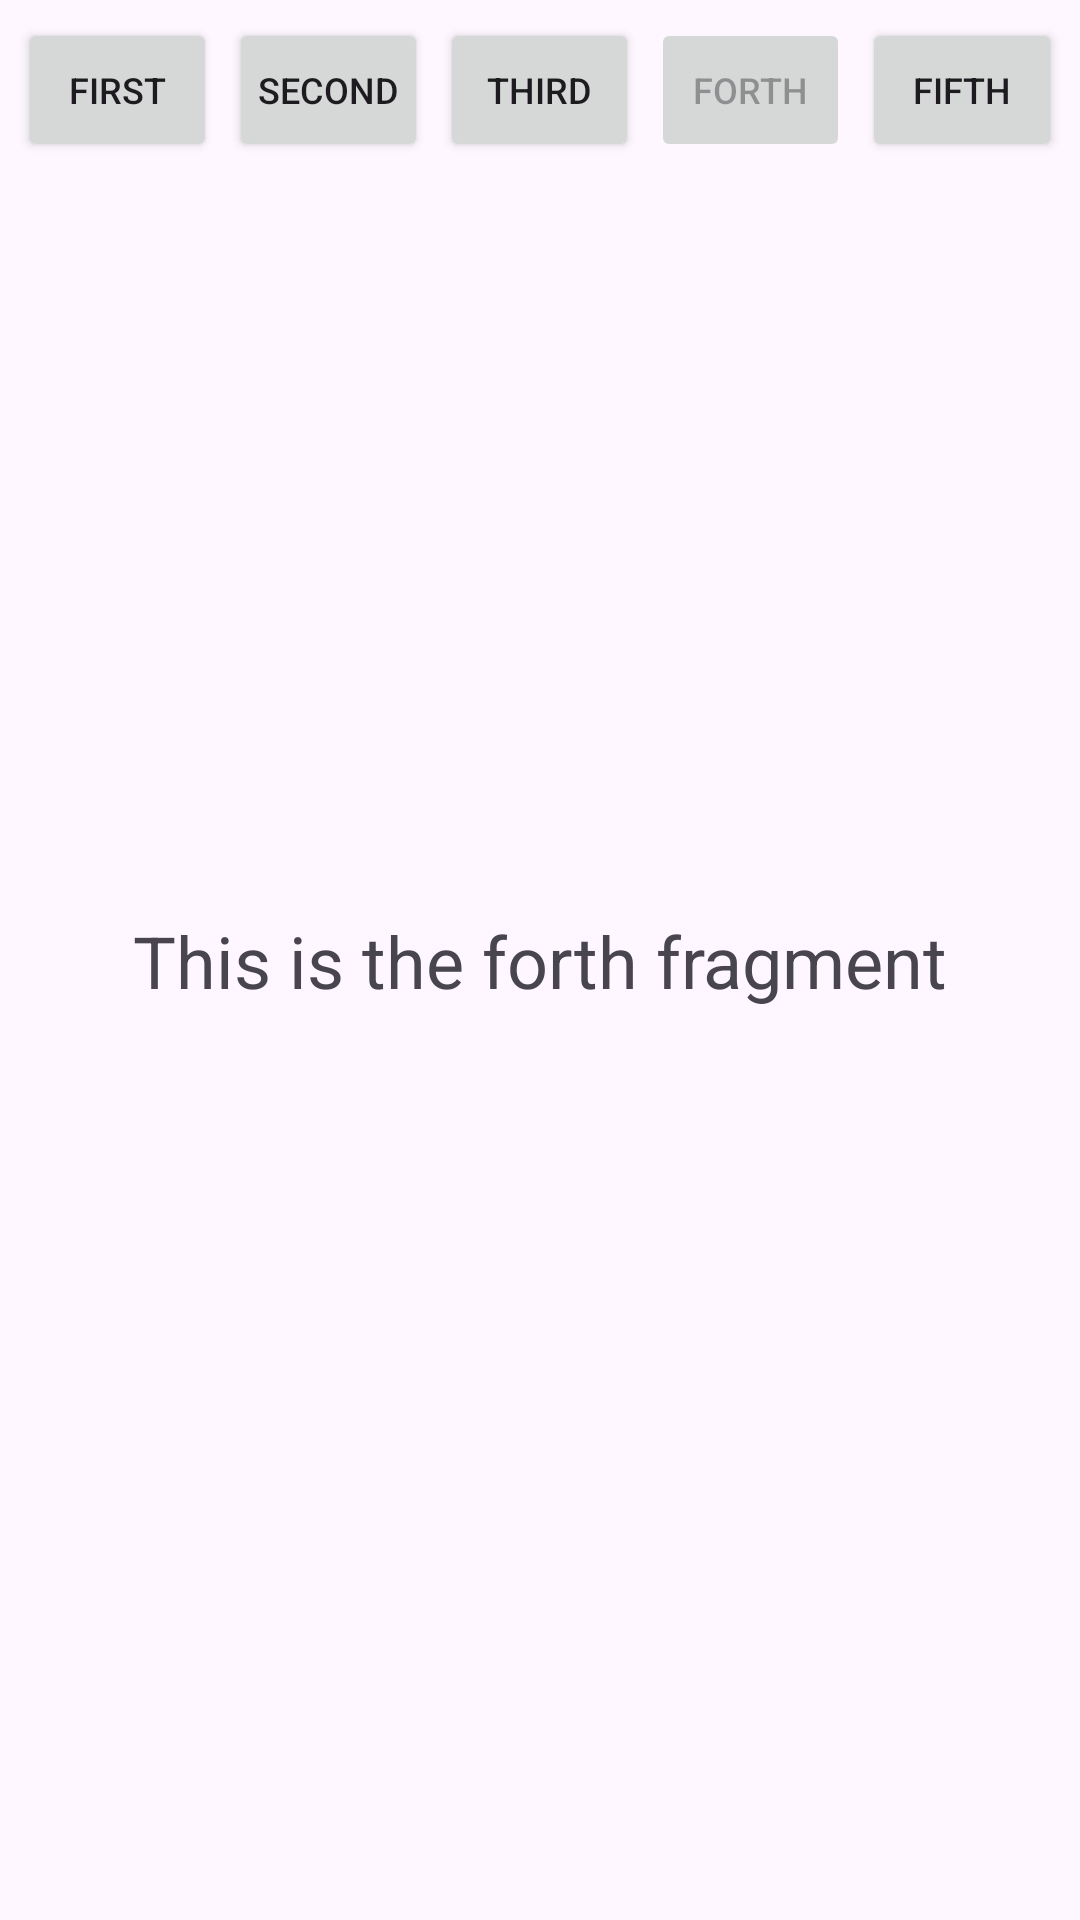

Write the Android layout XML for this screen, with the resource values it uses.
<!-- AndroidManifest.xml: application theme Theme.SplashScreenCode -->
<!-- res/layout/fragment_forth.xml -->
<?xml version="1.0" encoding="utf-8"?>
<androidx.constraintlayout.widget.ConstraintLayout xmlns:android="http://schemas.android.com/apk/res/android"
    xmlns:app="http://schemas.android.com/apk/res-auto"
    xmlns:tools="http://schemas.android.com/tools"
    android:layout_width="match_parent"
    android:layout_height="match_parent"
    tools:context=".ForthFragment">

    <LinearLayout
        android:id="@+id/button_row"
        android:layout_width="0dp"
        android:layout_height="wrap_content"
        android:orientation="horizontal"
        android:padding="4dp"
        app:layout_constraintEnd_toEndOf="parent"
        app:layout_constraintStart_toStartOf="parent"
        app:layout_constraintTop_toTopOf="parent">

        <Button
            android:id="@+id/button_first"
            android:layout_width="0dp"
            android:layout_height="wrap_content"
            android:layout_margin="2dp"
            android:layout_weight="1"
            android:maxLines="1"
            android:minWidth="0dp"
            android:paddingStart="0dp"
            android:paddingEnd="0dp"
            android:text="@string/btn_first"
            android:textSize="12sp" />

        <Button
            android:id="@+id/button_second"
            android:layout_width="0dp"
            android:layout_height="wrap_content"
            android:layout_margin="2dp"
            android:layout_weight="1"
            android:maxLines="1"
            android:minWidth="0dp"
            android:paddingStart="0dp"
            android:paddingEnd="0dp"
            android:text="@string/btn_second"
            android:textSize="12sp" />

        <Button
            android:id="@+id/button_third"
            android:layout_width="0dp"
            android:layout_height="wrap_content"
            android:layout_margin="2dp"
            android:layout_weight="1"
            android:maxLines="1"
            android:minWidth="0dp"
            android:paddingStart="0dp"
            android:paddingEnd="0dp"
            android:text="@string/btn_third"
            android:textSize="12sp" />

        <Button
            android:id="@+id/button_forth"
            android:layout_width="0dp"
            android:layout_height="wrap_content"
            android:layout_margin="2dp"
            android:layout_weight="1"
            android:enabled="false"
            android:maxLines="1"
            android:minWidth="0dp"
            android:paddingStart="0dp"
            android:paddingEnd="0dp"
            android:text="@string/btn_forth"
            android:textSize="12sp" />

        <Button
            android:id="@+id/button_fifth"
            android:layout_width="0dp"
            android:layout_height="wrap_content"
            android:layout_margin="2dp"
            android:layout_weight="1"
            android:maxLines="1"
            android:minWidth="0dp"
            android:paddingStart="0dp"
            android:paddingEnd="0dp"
            android:text="@string/btn_fifth"
            android:textSize="12sp" />
    </LinearLayout>

    <TextView
        android:id="@+id/textview_forth"
        android:layout_width="wrap_content"
        android:layout_height="wrap_content"
        android:text="@string/forth_fragment_text"
        android:textSize="24sp"
        app:layout_constraintBottom_toBottomOf="parent"
        app:layout_constraintEnd_toEndOf="parent"
        app:layout_constraintStart_toStartOf="parent"
        app:layout_constraintTop_toTopOf="parent" />
</androidx.constraintlayout.widget.ConstraintLayout>
<!-- resources referenced by this layout -->
<resources>
  <string name="btn_fifth">Fifth</string>
  <string name="btn_first">First</string>
  <string name="btn_forth">Forth</string>
  <string name="btn_second">Second</string>
  <string name="btn_third">Third</string>
  <string name="forth_fragment_text">This is the forth fragment</string>
  <style name="Theme.SplashScreenCode" parent="Base.Theme.SplashScreenCode" />
  <style name="Base.Theme.SplashScreenCode" parent="Theme.Material3.DayNight.NoActionBar">
          
          
      </style>
</resources>
